Run: headless pygame with SDL's dummy video driver; simulated clock (each Clock.tick advances the game by its frame time, no real sleeping); random seed 0; keys injected as events and as key.get_pressed() state; no mouse input; restart key R tapped at the start of phases 3 and 4.
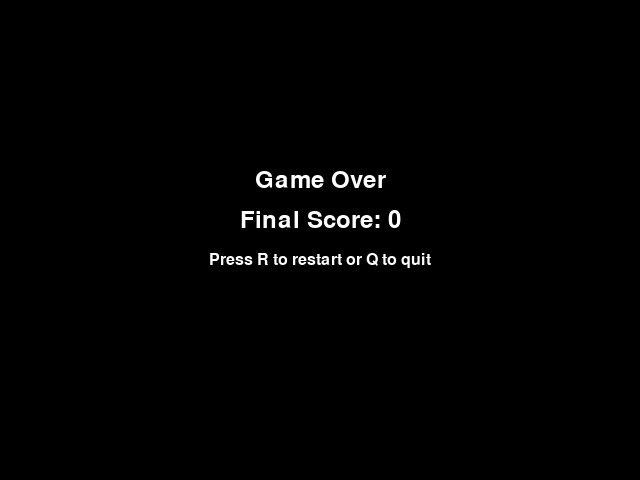
Frame 1 of 4 · flips 1–60 · no input
Frame 2 of 4 · flips 61–180 · tapped SPACE, RETURN · held RIGHT (→), D · screen unchanged from frame 1, image omitted
Frame 3 of 4 · flips 181–300 · tapped R · held DOWN (↓), S · screen unchanged from frame 2, image omitted
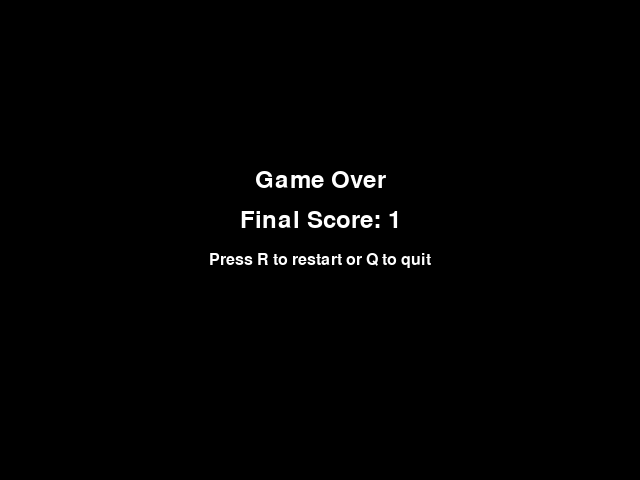
Frame 4 of 4 · flips 301–420 · tapped R · held LEFT (←), A, UP (↑), W

The pygame program that drew these frames:

#!/usr/bin/env python3
"""
Snake Game - A classic implementation using pygame

To run: python snake.py
Requires: pip install pygame

Controls:
- Arrow keys or WASD to move
- R to restart after game over
- Q to quit after game over
- Close window to exit

Gameplay:
- Eat red food to grow and increase score
- Avoid hitting walls or your own body
- Snake moves continuously in the current direction
"""

import pygame
import random
import sys
from enum import Enum
from typing import List, Tuple, Optional


# Game constants
WINDOW_WIDTH = 640
WINDOW_HEIGHT = 480
GRID_SIZE = 20
FPS = 10

# Colors (RGB)
BLACK = (0, 0, 0)
WHITE = (255, 255, 255)
RED = (255, 0, 0)
GRAY = (128, 128, 128)

# Game states
class GameState(Enum):
    INSTRUCTIONS = 1
    PLAYING = 2
    GAME_OVER = 3


class Direction(Enum):
    UP = (0, -1)
    DOWN = (0, 1)
    LEFT = (-1, 0)
    RIGHT = (1, 0)


class Snake:
    """Represents the snake in the game"""
    
    def __init__(self, start_x: int, start_y: int):
        self.body = [(start_x, start_y)]
        self.direction = Direction.RIGHT
        self.grow_pending = False
    
    def move(self) -> None:
        """Move the snake in the current direction"""
        head_x, head_y = self.body[0]
        dx, dy = self.direction.value
        new_head = (head_x + dx, head_y + dy)
        
        self.body.insert(0, new_head)
        
        if not self.grow_pending:
            self.body.pop()
        else:
            self.grow_pending = False
    
    def change_direction(self, new_direction: Direction) -> None:
        """Change snake direction (prevents moving into itself)"""
        # Prevent moving in opposite direction
        if (self.direction == Direction.UP and new_direction == Direction.DOWN) or \
           (self.direction == Direction.DOWN and new_direction == Direction.UP) or \
           (self.direction == Direction.LEFT and new_direction == Direction.RIGHT) or \
           (self.direction == Direction.RIGHT and new_direction == Direction.LEFT):
            return
        
        self.direction = new_direction
    
    def grow(self) -> None:
        """Mark snake to grow on next move"""
        self.grow_pending = True
    
    def check_collision(self) -> bool:
        """Check if snake collided with walls or itself"""
        head_x, head_y = self.body[0]
        
        # Check wall collision
        if (head_x < 0 or head_x >= WINDOW_WIDTH // GRID_SIZE or
            head_y < 0 or head_y >= WINDOW_HEIGHT // GRID_SIZE):
            return True
        
        # Check self collision
        if self.body[0] in self.body[1:]:
            return True
        
        return False
    
    def get_positions(self) -> List[Tuple[int, int]]:
        """Get all snake body positions"""
        return self.body.copy()


class Food:
    """Represents the food in the game"""
    
    def __init__(self):
        self.position = self._generate_position()
    
    def _generate_position(self) -> Tuple[int, int]:
        """Generate a random position for food"""
        x = random.randint(0, WINDOW_WIDTH // GRID_SIZE - 1)
        y = random.randint(0, WINDOW_HEIGHT // GRID_SIZE - 1)
        return (x, y)
    
    def respawn(self, snake_positions: List[Tuple[int, int]]) -> None:
        """Respawn food at a position not occupied by snake"""
        while True:
            self.position = self._generate_position()
            if self.position not in snake_positions:
                break
    
    def get_position(self) -> Tuple[int, int]:
        """Get current food position"""
        return self.position


class Game:
    """Main game class"""
    
    def __init__(self):
        pygame.init()
        self.screen = pygame.display.set_mode((WINDOW_WIDTH, WINDOW_HEIGHT))
        pygame.display.set_caption("Snake Game")
        self.clock = pygame.time.Clock()
        self.font = pygame.font.Font(None, 36)
        self.small_font = pygame.font.Font(None, 24)
        
        self.state = GameState.INSTRUCTIONS
        self.score = 0
        self.snake = None
        self.food = None
        
        self._reset_game()
    
    def _reset_game(self) -> None:
        """Reset game to initial state"""
        start_x = WINDOW_WIDTH // GRID_SIZE // 2
        start_y = WINDOW_HEIGHT // GRID_SIZE // 2
        self.snake = Snake(start_x, start_y)
        self.food = Food()
        self.score = 0
        self.state = GameState.PLAYING
    
    def _handle_events(self) -> None:
        """Handle pygame events"""
        for event in pygame.event.get():
            if event.type == pygame.QUIT:
                pygame.quit()
                sys.exit()
            
            elif event.type == pygame.KEYDOWN:
                if self.state == GameState.INSTRUCTIONS:
                    if event.key == pygame.K_SPACE:
                        self.state = GameState.PLAYING
                
                elif self.state == GameState.PLAYING:
                    self._handle_game_input(event.key)
                
                elif self.state == GameState.GAME_OVER:
                    if event.key == pygame.K_r:
                        self._reset_game()
                    elif event.key == pygame.K_q:
                        pygame.quit()
                        sys.exit()
    
    def _handle_game_input(self, key: int) -> None:
        """Handle input during gameplay"""
        if key == pygame.K_UP or key == pygame.K_w:
            self.snake.change_direction(Direction.UP)
        elif key == pygame.K_DOWN or key == pygame.K_s:
            self.snake.change_direction(Direction.DOWN)
        elif key == pygame.K_LEFT or key == pygame.K_a:
            self.snake.change_direction(Direction.LEFT)
        elif key == pygame.K_RIGHT or key == pygame.K_d:
            self.snake.change_direction(Direction.RIGHT)
    
    def _update_game(self) -> None:
        """Update game logic"""
        if self.state != GameState.PLAYING:
            return
        
        # Move snake
        self.snake.move()
        
        # Check collisions
        if self.snake.check_collision():
            self.state = GameState.GAME_OVER
            return
        
        # Check food collision
        if self.snake.body[0] == self.food.get_position():
            self.snake.grow()
            self.score += 1
            self.food.respawn(self.snake.get_positions())
    
    def _draw(self) -> None:
        """Draw everything on screen"""
        self.screen.fill(BLACK)
        
        if self.state == GameState.INSTRUCTIONS:
            self._draw_instructions()
        elif self.state == GameState.PLAYING:
            self._draw_game()
        elif self.state == GameState.GAME_OVER:
            self._draw_game_over()
        
        pygame.display.flip()
    
    def _draw_instructions(self) -> None:
        """Draw instructions screen"""
        title = self.font.render("Snake Game", True, WHITE)
        title_rect = title.get_rect(center=(WINDOW_WIDTH // 2, 100))
        self.screen.blit(title, title_rect)
        
        instructions = [
            "Arrow keys or WASD to move",
            "Eat red food to grow and score",
            "Avoid walls and your own body",
            "",
            "Press SPACE to start"
        ]
        
        y_offset = 150
        for instruction in instructions:
            if instruction:  # Skip empty lines
                text = self.small_font.render(instruction, True, WHITE)
                text_rect = text.get_rect(center=(WINDOW_WIDTH // 2, y_offset))
                self.screen.blit(text, text_rect)
            y_offset += 30
    
    def _draw_game(self) -> None:
        """Draw game elements"""
        # Draw snake
        for segment in self.snake.body:
            x = segment[0] * GRID_SIZE
            y = segment[1] * GRID_SIZE
            pygame.draw.rect(self.screen, WHITE, (x, y, GRID_SIZE, GRID_SIZE))
        
        # Draw food
        food_x = self.food.get_position()[0] * GRID_SIZE
        food_y = self.food.get_position()[1] * GRID_SIZE
        pygame.draw.rect(self.screen, RED, (food_x, food_y, GRID_SIZE, GRID_SIZE))
        
        # Draw score
        score_text = self.small_font.render(f"Score: {self.score}", True, WHITE)
        self.screen.blit(score_text, (10, 10))
        
        # Draw instructions
        instructions = self.small_font.render("Arrow keys to move — avoid hitting edges", True, GRAY)
        self.screen.blit(instructions, (10, WINDOW_HEIGHT - 30))
    
    def _draw_game_over(self) -> None:
        """Draw game over screen"""
        # Draw game over text
        game_over_text = self.font.render("Game Over", True, WHITE)
        game_over_rect = game_over_text.get_rect(center=(WINDOW_WIDTH // 2, WINDOW_HEIGHT // 2 - 60))
        self.screen.blit(game_over_text, game_over_rect)
        
        # Draw final score
        score_text = self.font.render(f"Final Score: {self.score}", True, WHITE)
        score_rect = score_text.get_rect(center=(WINDOW_WIDTH // 2, WINDOW_HEIGHT // 2 - 20))
        self.screen.blit(score_text, score_rect)
        
        # Draw restart instructions
        restart_text = self.small_font.render("Press R to restart or Q to quit", True, WHITE)
        restart_rect = restart_text.get_rect(center=(WINDOW_WIDTH // 2, WINDOW_HEIGHT // 2 + 20))
        self.screen.blit(restart_text, restart_rect)
    
    def run(self) -> None:
        """Main game loop"""
        while True:
            self._handle_events()
            self._update_game()
            self._draw()
            self.clock.tick(FPS)


def main():
    """Entry point of the program"""
    game = Game()
    game.run()


if __name__ == "__main__":
    main()
